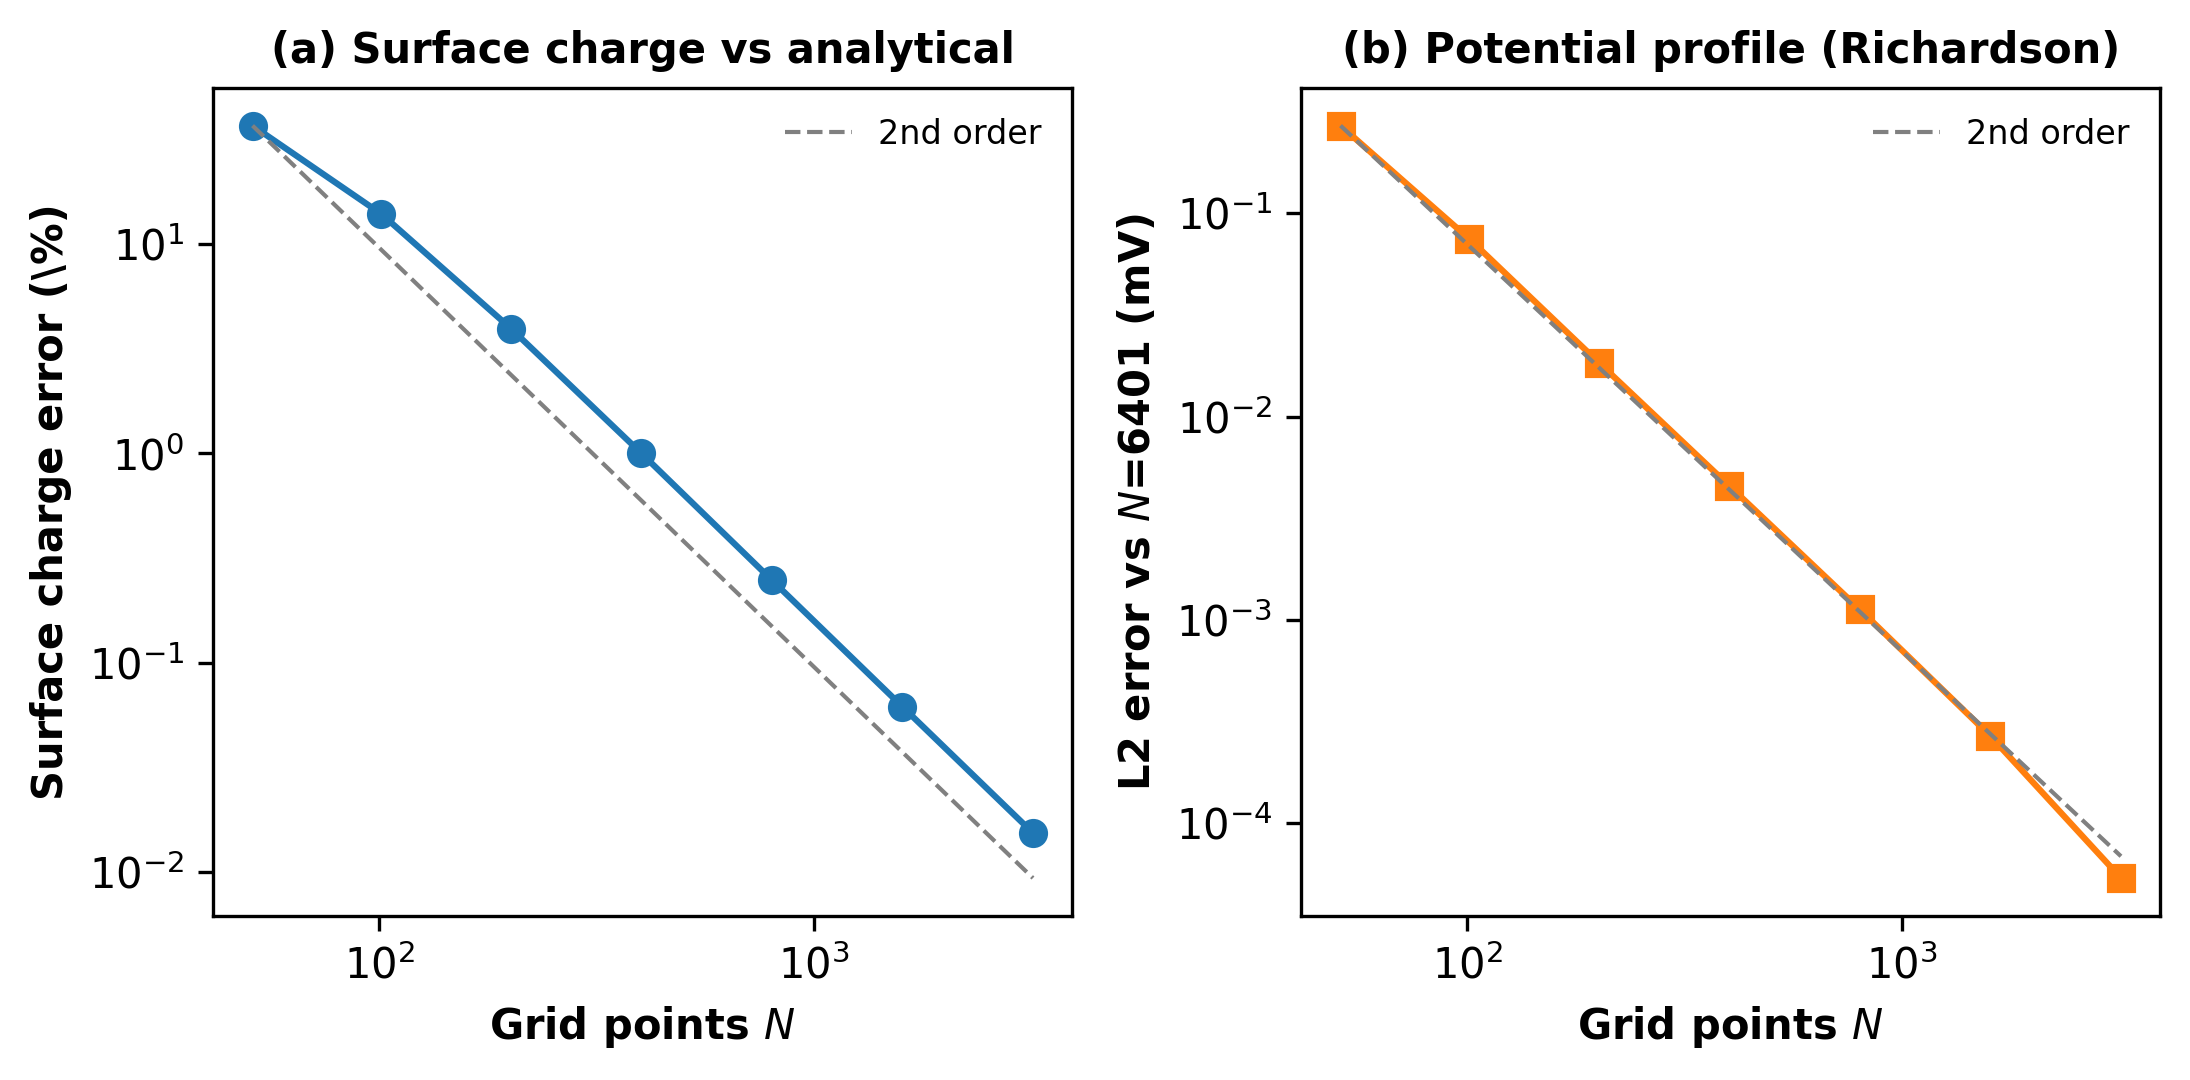

The table this chart was drawn from, first rows:
N, Sigma_error_percent, L2_error_mV
5.100000000000000000e+01, 3.684579013809415216e+01, 2.703534687902325873e-01
1.010000000000000000e+02, 1.393641496562491788e+01, 7.487796261366792827e-02
2.010000000000000000e+02, 3.945025696048661157e+00, 1.838612511832396490e-02
4.010000000000000000e+02, 1.001672406064029630e+00, 4.561230030790702772e-03
8.010000000000000000e+02, 2.483210500364844975e-01, 1.125915033145613977e-03
1.601000000000000000e+03, 6.167051326351653817e-02, 2.680580665168894364e-04
3.201000000000000000e+03, 1.535697608418618368e-02, 5.361460858804511739e-05
